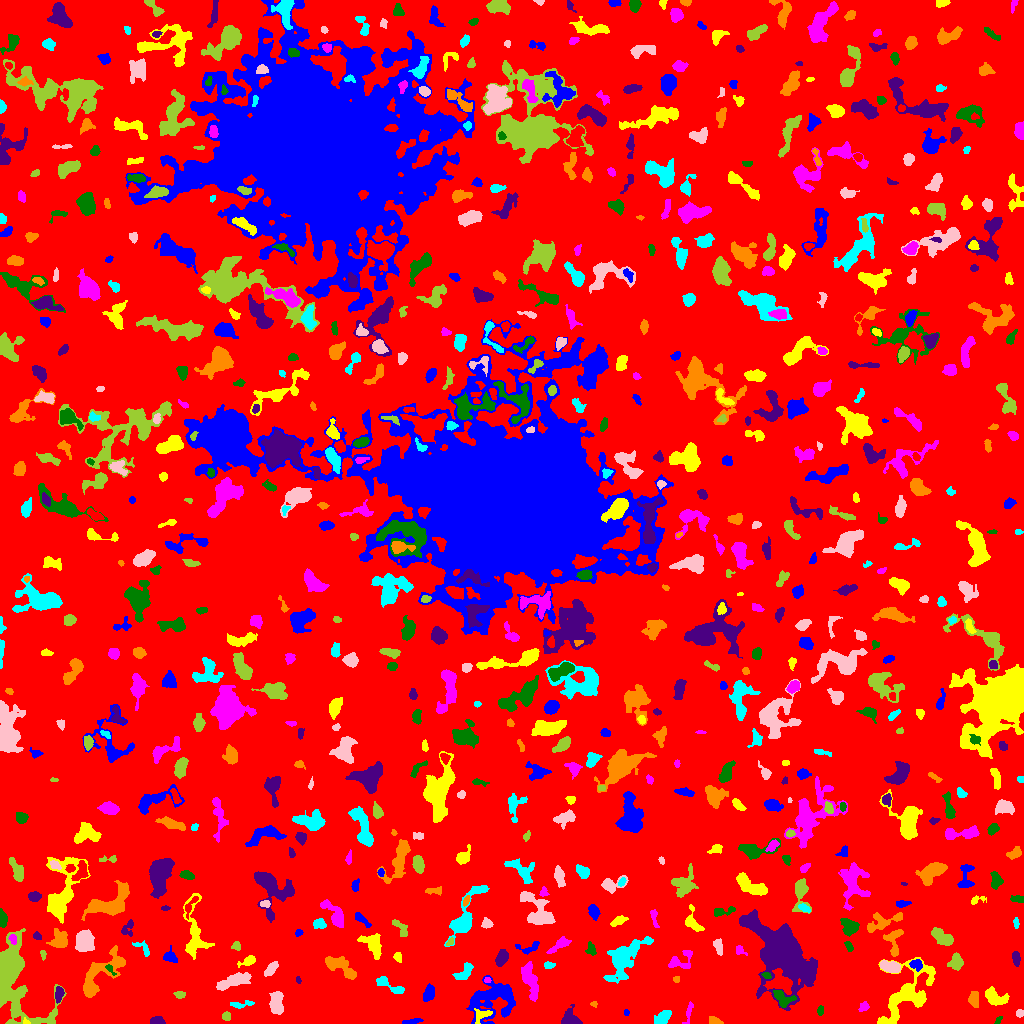

The file beside this chart, header and first rows:
ID, X, Y, A, B, theta, total_flux, mu_max, mu_median, mu_mean, R_fwhm, R_e, R10, R90, x_start, x_end, y_start, y_end, area, greylevel
0, 519, 505.1, 301.8, 294.1, 0.595, 2216054, 14.0, 2.0, 2.823, 121.5, 242.7, 95.09, 386.2, 0, 1023, 0, 1023, 785042, 2.823
1, 412.4, 2.244, 5.658, 1.175, 0.1401, 213.0, 4.0, 2.0, 2.266, 4.983, 3.241, 1.262, 4.853, 402, 423, 0, 5, 94, 8.266
2, 26.01, 1.912, 2.148, 1.241, -0.8731, 68.0, 4.0, 2.0, 1.889, 2.764, 1.784, 0.5642, 2.821, 23, 30, 0, 6, 36, 12.89
3, 688.8, 10.96, 6.015, 1.456, 1.388, 224.0, 5.0, 2.0, 2.133, 3.568, 3.192, 1.128, 4.983, 682, 693, 0, 22, 105, 9.133
4, 998.2, 3.235, 2.52, 1.212, 0.9184, 102.0, 5.0, 2.0, 2.217, 2.257, 2.111, 0.7979, 3.29, 994, 1002, 0, 7, 46, 8.217
5, 157.5, 2.51, 3.064, 1.775, -0.108, 251.0, 5.0, 3.0, 2.368, 4.146, 2.985, 1.262, 4.442, 150, 165, 0, 7, 106, 9.368
6, 714.5, 2.0, 3.297, 1.73, -0.2499, 319.0, 9.0, 3.0, 3.505, 2.985, 2.706, 0.9772, 4.406, 709, 723, 0, 7, 91, 11.51
7, 663.6, 5.938, 3.872, 2.263, 1.057, 433.0, 6.0, 2.0, 2.267, 5.412, 3.827, 1.596, 5.726, 654, 671, 0, 13, 191, 10.27
8, 1020, 10.43, 1.88, 1.62, -1.9991883538767535e-12, 84.0, 3.0, 1.0, 1.424, 2.985, 2.257, 0.7979, 3.523, 1016, 1023, 6, 14, 59, 8.424
9, 226.2, 7.353, 1.938, 1.839, -1.186, 187.0, 6.0, 2.0, 2.527, 3.385, 2.459, 0.9772, 3.785, 222, 230, 3, 12, 74, 9.527
10, 302.5, 4.765, 5.284, 2.644, -0.2161, 888.0, 7.0, 4.0, 3.912, 6.358, 4.82, 1.954, 7.247, 290, 313, 0, 11, 227, 9.912
11, 626.3, 10.63, 1.496, 1.236, 1.478, 54.0, 4.0, 2.0, 1.543, 2.394, 1.693, 0.5642, 2.706, 624, 629, 8, 14, 35, 10.54
12, 482.4, 9.023, 4.817, 2.703, 0.33, 344.0, 6.0, 2.0, 2.356, 4.549, 3.613, 1.382, 5.614, 474, 492, 0, 15, 146, 13.36
13, 863.8, 16.67, 2.766, 1.941, 0.7499, 206.0, 6.0, 2.0, 2.424, 3.09, 2.764, 0.9772, 4.478, 858, 869, 12, 22, 85, 8.424
14, 820.2, 12.53, 1.899, 1.408, 1.494, 92.0, 4.0, 1.0, 1.508, 2.877, 2.034, 0.7979, 3.385, 817, 823, 8, 18, 61, 8.508
15, 571.2, 3.654, 4.554, 3.791, -0.4864, 735.0, 12.0, 2.0, 3.296, 3.568, 3.827, 1.382, 6.933, 561, 582, 0, 19, 223, 9.296
16, 593.6, 19.45, 1.647, 1.256, -0.05597, 75.0, 4.0, 2.0, 1.974, 2.646, 1.784, 0.5642, 2.821, 590, 597, 16, 22, 38, 8.974
17, 241.1, 19, 6.806, 1.698, 0.1041, 375.0, 7.0, 3.0, 3.125, 3.868, 3.432, 1.382, 5.352, 230, 254, 15, 23, 120, 9.125
18, 276.4, 20, 5.748, 2.944, 1.569, 2043, 20.0, 7.0, 7.27, 4.951, 5.14, 1.871, 8.038, 269, 283, 9, 32, 281, 12.27
19, 179.6, 28.76, 2.744, 1.613, -0.0319, 222.0, 5.0, 4.0, 2.921, 3.568, 2.706, 1.128, 4.029, 173, 185, 25, 32, 76, 8.921
20, 831.9, 29, 4.265, 2.365, -0.7424, 780.0, 9.0, 4.0, 4.432, 4.983, 3.989, 1.596, 6.283, 822, 839, 21, 37, 176, 10.43
21, 428.5, 29.74, 3.773, 2.405, 1.197, 699.0, 10.0, 4.0, 4.186, 4.687, 3.785, 1.493, 6.077, 423, 434, 22, 40, 167, 10.19
22, 994.6, 26.28, 5.999, 3.326, -0.46, 1069, 10.0, 4.0, 3.845, 5.499, 5.14, 1.954, 8.078, 985, 1009, 18, 37, 278, 9.845
23, 529.1, 44.8, 9.163, 2.997, -1.287, 1554, 14.0, 3.0, 3.875, 4.549, 5.754, 2.111, 9.541, 521, 538, 22, 62, 401, 9.875
24, 782.2, 25.72, 5.623, 3.38, -0.5145, 746.0, 9.0, 3.0, 3.438, 4.107, 4.549, 1.693, 7.203, 773, 796, 16, 33, 217, 12.44
25, 59.11, 29.58, 3.753, 1.82, 1.45, 472.0, 9.0, 3.0, 3.901, 3.742, 3.241, 1.262, 5.232, 55, 64, 20, 37, 121, 11.9
26, 974, 23.73, 3.844, 2.371, -1.398, 518.0, 8.0, 3.0, 3.453, 4.687, 3.785, 1.382, 6.024, 968, 978, 16, 32, 150, 9.453
27, 388.9, 38.28, 9.365, 2.334, -0.4511, 427.0, 4.0, 2.0, 2.043, 6.531, 4.583, 1.784, 7.247, 376, 404, 30, 47, 209, 8.043
28, 232.9, 42.05, 9.211, 2.635, 0.3266, 1596, 11.0, 4.0, 4.349, 5.585, 5.754, 2.185, 9.253, 216, 251, 33, 51, 367, 10.35
29, 12.35, 47.63, 22.13, 9.289, -1.403, 11191, 27.0, 5.0, 5.965, 7.378, 11.26, 3.785, 19.69, 0, 66, 0, 95, 1876, 11.97
30, 202.1, 35.0, 2.206, 1.558, -0.6052, 92.0, 3.0, 2.0, 1.559, 3.141, 2.257, 0.9772, 3.523, 198, 206, 31, 39, 59, 8.559
31, 494.4, 24.49, 13.11, 9.174, 0.3855, 3951, 13.0, 3.0, 3.784, 5.997, 9.558, 3.192, 15.53, 466, 515, 0, 48, 1044, 9.784
32, 907, 29.2, 18.92, 9.067, 0.9185, 5447, 12.0, 4.0, 4.664, 10.98, 10.76, 4.068, 16.99, 877, 935, 0, 66, 1168, 9.664
33, 487.5, 43.58, 1.532, 1.24, 0.1183, 69.0, 5.0, 2.0, 1.769, 1.693, 1.693, 0.5642, 2.877, 484, 491, 41, 46, 39, 11.77
34, 766.2, 48.32, 1.766, 1.367, -0.5076, 75.0, 4.0, 1.0, 1.339, 2.706, 1.871, 0.5642, 3.038, 761, 771, 45, 51, 56, 12.34
35, 298.1, 43.57, 1.656, 1.036, -1.183, 54.0, 4.0, 2.0, 1.5, 2.459, 1.693, 0.5642, 2.585, 296, 301, 40, 47, 36, 9.5
36, 676.6, 44.36, 1.591, 1.51, 0.3419, 78.0, 4.0, 2.0, 1.814, 2.821, 1.954, 0.5642, 3.141, 673, 679, 41, 47, 43, 8.814
37, 463.8, 50.65, 5.695, 2.721, 0.8512, 570.0, 6.0, 3.0, 2.923, 6.129, 4.442, 1.693, 6.817, 452, 473, 44, 61, 195, 8.923
38, 890.4, 56.52, 4.873, 2.444, -0.2628, 1304, 16.0, 6.0, 6.093, 4.82, 4.442, 1.693, 6.956, 880, 900, 51, 63, 214, 14.09
39, 956.1, 61.47, 3.991, 3.123, 1.47, 691.0, 6.0, 3.0, 3.599, 6.408, 4.37, 1.871, 6.747, 947, 963, 53, 71, 192, 9.599
40, 145.7, 38.94, 10.8, 6.556, 0.3139, 2456, 8.0, 3.0, 3.351, 9.707, 8.33, 3.241, 13.23, 125, 165, 18, 55, 733, 9.351
41, 915.9, 58.9, 3.266, 2.512, -0.3842, 364.0, 5.0, 3.0, 3.033, 5.046, 3.613, 1.493, 5.47, 909, 922, 52, 64, 120, 12.03
42, 247.7, 62.36, 4.502, 2.016, 0.4145, 351.0, 6.0, 3.0, 2.742, 4.687, 3.432, 1.262, 5.382, 237, 255, 56, 68, 128, 10.74
43, 679.7, 62.9, 7.328, 4.114, 0.4637, 1147, 13.0, 4.0, 4.779, 3.7, 4.72, 1.693, 7.756, 668, 692, 55, 73, 240, 9.779
44, 110, 54.25, 3.774, 1.345, -0.8825, 175.0, 7.0, 3.0, 2.823, 2.326, 2.459, 0.7979, 3.827, 105, 116, 48, 59, 62, 13.82
45, 501.3, 65.38, 4.202, 2.464, 1.124, 728.0, 9.0, 4.0, 4.136, 4.886, 4.107, 1.596, 6.408, 495, 508, 57, 74, 176, 10.14
46, 338.2, 58.05, 8.985, 3.382, -0.5125, 1360, 10.0, 3.0, 3.551, 6.05, 5.67, 2.111, 9.39, 325, 356, 44, 67, 383, 9.551
47, 548.5, 57.99, 2.567, 1.493, -0.03571, 161.0, 5.0, 2.0, 2.236, 3.141, 2.459, 0.9772, 3.827, 544, 555, 55, 62, 72, 9.236
48, 270.6, 53.82, 4.269, 2.002, 0.8651, 479.0, 7.0, 3.0, 3.35, 4.583, 3.785, 1.382, 5.809, 264, 278, 47, 62, 143, 9.35
49, 42.97, 69.15, 2.112, 1.205, -1.328, 75.0, 4.0, 1.0, 1.471, 2.646, 1.871, 0.5642, 3.141, 40, 46, 63, 73, 51, 8.471
50, 443.8, 59.56, 3.173, 2.155, -0.004973, 566.0, 9.0, 5.0, 5.193, 4.442, 3.385, 1.382, 5.078, 438, 451, 55, 64, 109, 10.19
51, 169.9, 66.82, 3.477, 2.948, -0.8803, 326.0, 6.0, 2.0, 2.329, 4.146, 3.613, 1.382, 5.726, 163, 177, 61, 78, 140, 8.329
52, 397.7, 66.13, 2.299, 1.701, -1.266, 180.0, 6.0, 2.0, 2.432, 3.192, 2.459, 0.9772, 3.909, 393, 401, 61, 71, 74, 9.432
53, 739, 73.76, 2.326, 2.178, 1.567, 98.0, 4.0, 1.0, 1.241, 3.141, 2.394, 0.7979, 3.785, 736, 747, 68, 78, 79, 8.241
54, 591.3, 74.23, 3.271, 1.969, -1.336, 237.0, 5.0, 2.0, 2.279, 3.568, 3.038, 1.128, 4.886, 585, 596, 68, 82, 104, 11.28
55, 1016, 65.19, 3.347, 1.712, -1.42, 185.0, 4.0, 2.0, 1.697, 4.297, 2.932, 1.128, 4.754, 1012, 1020, 57, 72, 109, 8.697
56, 99.46, 48.37, 16.22, 6.093, 0.8064, 3875, 14.0, 5.0, 5.272, 8.019, 8.387, 3.141, 13.41, 83, 125, 26, 78, 735, 10.27
57, 142.5, 75.5, 5.57, 2.444, -0.6967, 382.0, 6.0, 3.0, 3.21, 4.951, 3.568, 1.382, 5.528, 132, 149, 67, 83, 119, 9.21
58, 84.27, 81.53, 5.007, 4.121, 1.361, 2048, 13.0, 5.0, 5.642, 6.604, 5.809, 2.326, 9.045, 75, 94, 72, 94, 363, 11.64
59, 237, 77.48, 2.058, 1.824, -1.512, 124.0, 5.0, 1.0, 1.699, 2.646, 2.257, 0.7979, 3.613, 231, 240, 73, 82, 73, 8.699
... 726 more rows
